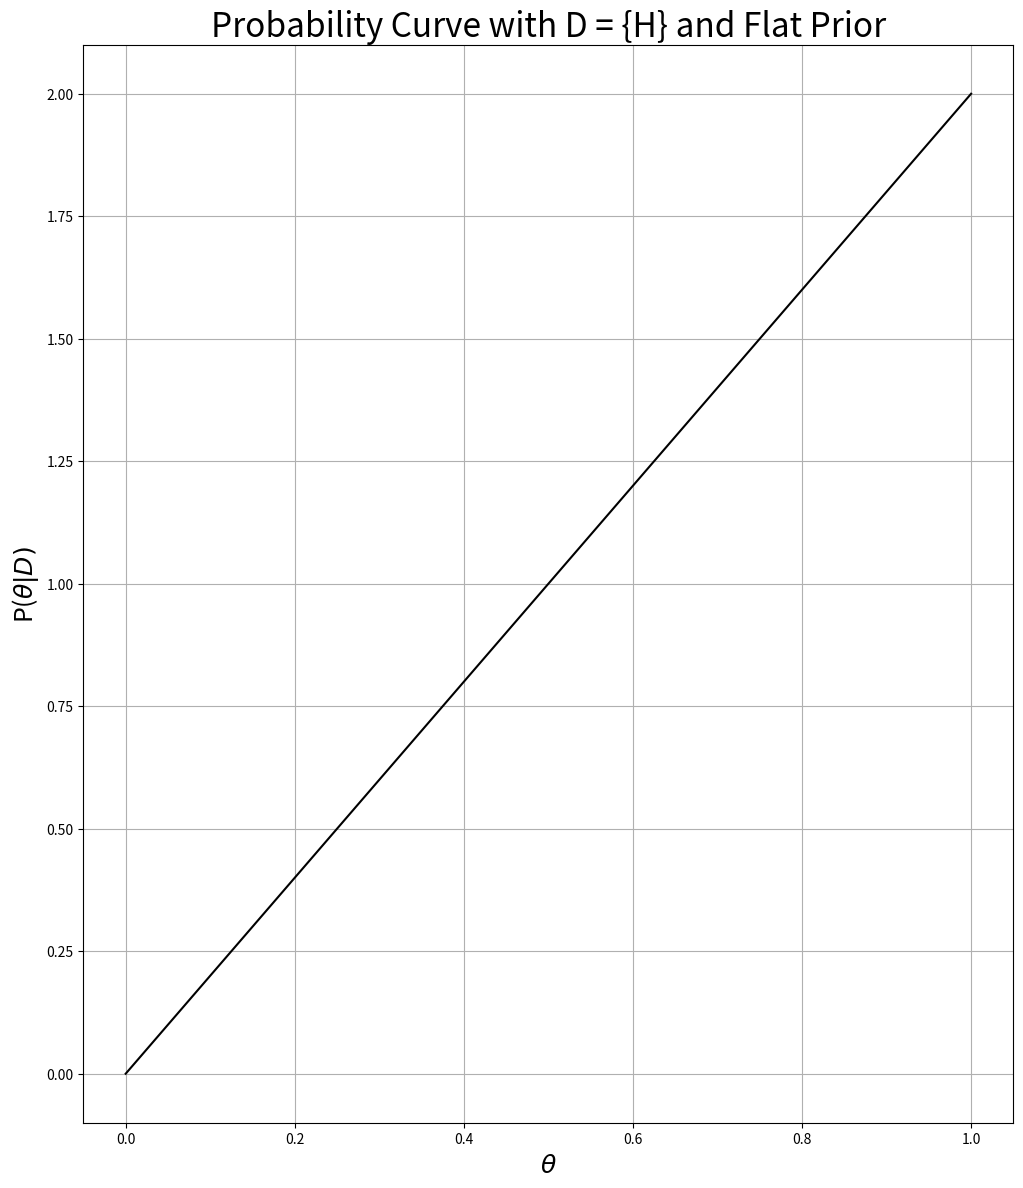
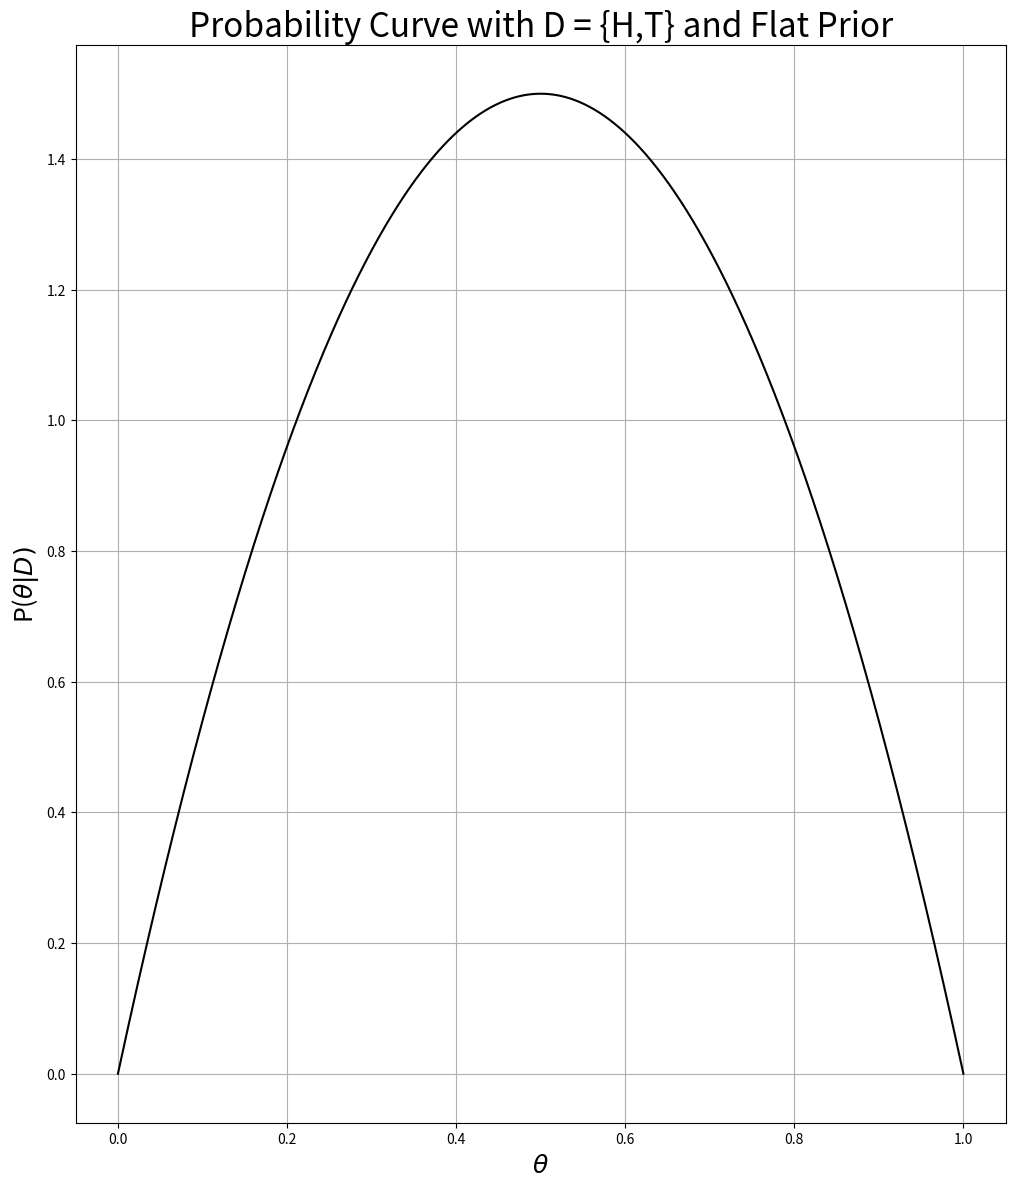
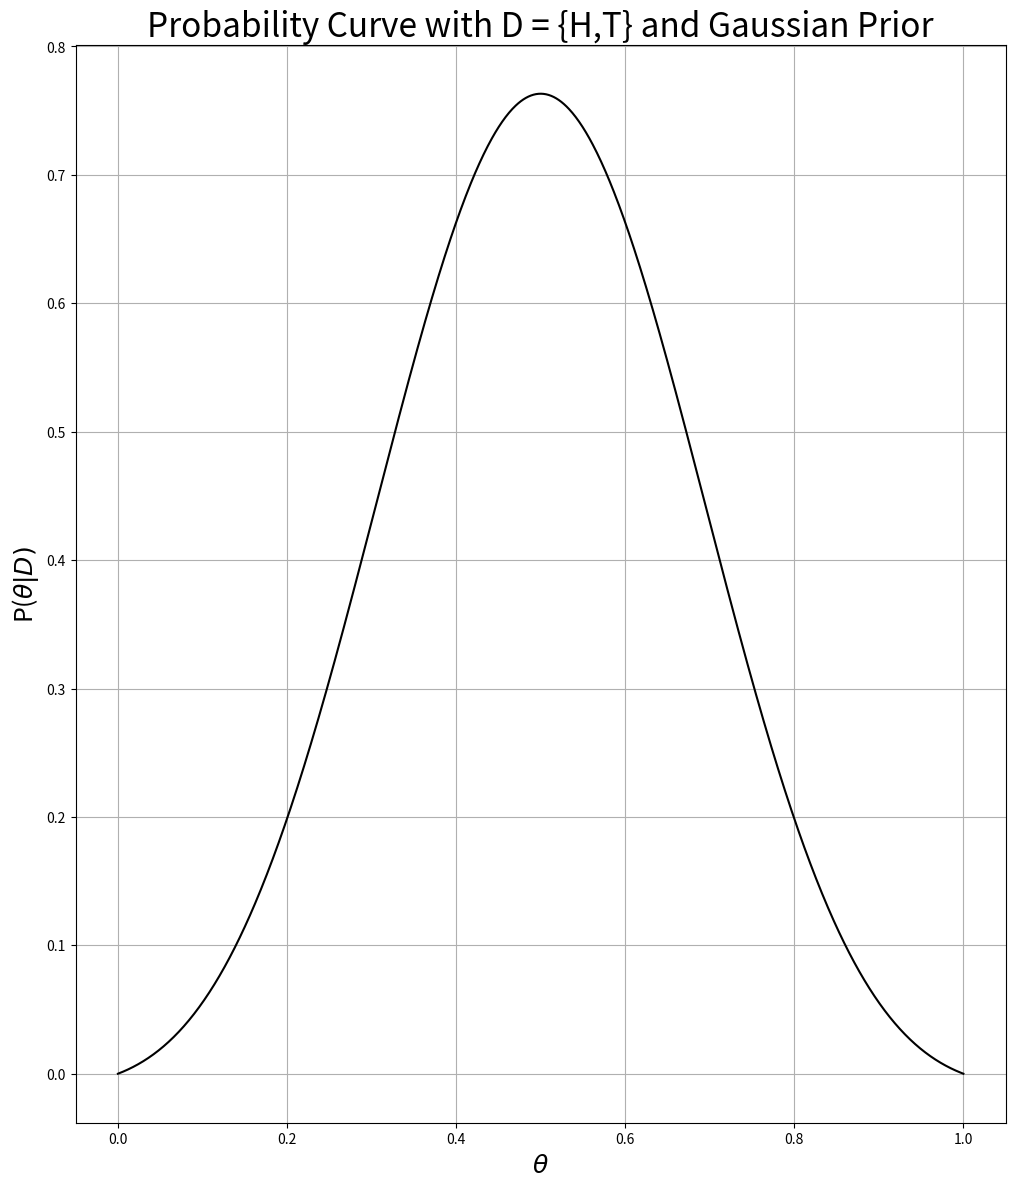

The script that saved these images, in order:
# -*- coding: utf-8 -*-
"""
Created on Wed Feb 17 01:22:30 2021

[redacted]
"""
import numpy as np
import matplotlib.pyplot as plt

#create array of probabilities for theta

theta = np.linspace(0,1,1000)

#define functions for P(theta|D) for each part of the problem
f1 = lambda x: 2*x
f2 = lambda x: 6*x*(1-x)
f3 = lambda x: 2 / 0.6551171 * x * (1-x) * np.exp(-(x - 0.5)**2/0.1)

#graph them

plt.figure(figsize = (12,14))
plt.title("Probability Curve with D = {H} and Flat Prior", size = 24)
plt.plot(theta, f1(theta), color = 'k', linestyle = '-')
plt.xlabel('$\\theta$', size = 18)
plt.ylabel('P($\\theta|D)$', size = 18)
plt.grid()
plt.show()

plt.figure(figsize = (12,14))
plt.title("Probability Curve with D = {H,T} and Flat Prior", size = 24)
plt.plot(theta, f2(theta), color = 'k', linestyle = '-')
plt.xlabel('$\\theta$', size = 18)
plt.ylabel('P($\\theta|D)$', size = 18)
plt.grid()
plt.show()

plt.figure(figsize = (12,14))
plt.title("Probability Curve with D = {H,T} and Gaussian Prior", size = 24)
plt.plot(theta, f3(theta), color = 'k', linestyle = '-')
plt.xlabel('$\\theta$', size = 18)
plt.ylabel('P($\\theta|D)$', size = 18)
plt.grid()
plt.show()